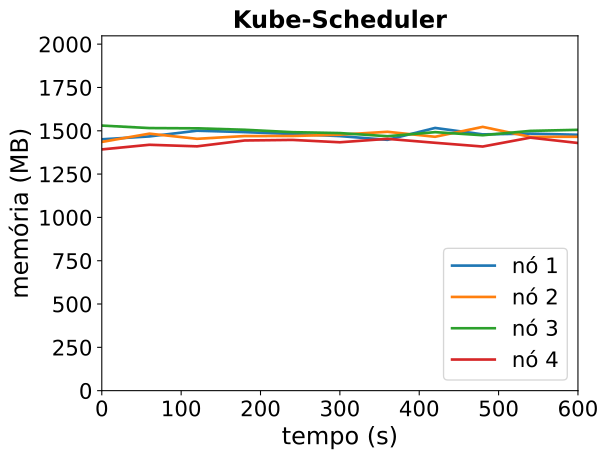

The table this chart was drawn from, first rows:
timestamp, ppgcc-m02_pod_amount, ppgcc-m02_memory, ppgcc-m02_cpu, ppgcc-m03_pod_amount, ppgcc-m03_memory, ppgcc-m03_cpu, ppgcc-m04_pod_amount, ppgcc-m04_memory, ppgcc-m04_cpu, ppgcc-m05_pod_amount, ppgcc-m05_memory, ppgcc-m05_cpu
0, 5, 1485600, 430869287, 5, 1470160, 502225941, 5, 1566696, 636736232, 5, 1425828, 483533257
60, 5, 1502604, 452211650, 5, 1519000, 495557446, 5, 1552004, 618639261, 5, 1453284, 469245298
120, 5, 1536396, 491644449, 5, 1488568, 496572305, 5, 1550420, 539263903, 5, 1444044, 487510694
180, 5, 1528080, 464751631, 5, 1504804, 484625375, 5, 1541972, 583226382, 5, 1478628, 479883635
240, 5, 1516848, 480534947, 5, 1505068, 474479844, 5, 1527848, 594484882, 5, 1482060, 479920416
300, 5, 1504572, 471536780, 5, 1512856, 482603024, 5, 1522436, 544394246, 5, 1468060, 520984943
360, 5, 1482528, 438917502, 5, 1530016, 511669214, 5, 1503824, 577295774, 5, 1488256, 477008586
420, 5, 1552752, 488266783, 5, 1500484, 472904292, 5, 1527896, 574898112, 5, 1465024, 511814224
480, 5, 1514736, 445952279, 5, 1559092, 483429007, 5, 1509680, 583371112, 5, 1442848, 497554125
540, 5, 1519224, 455976601, 5, 1499956, 483983123, 5, 1535288, 585315322, 5, 1495384, 499030571
600, 5, 1512316, 491559159, 5, 1500484, 480759840, 5, 1541624, 536410659, 5, 1463836, 482490843
